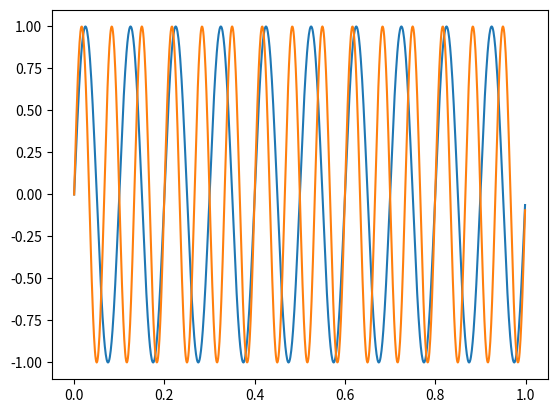
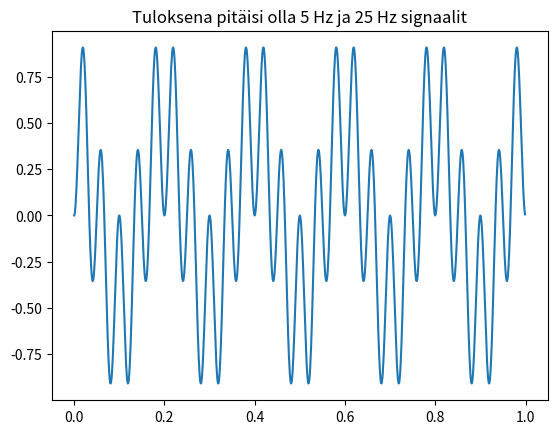
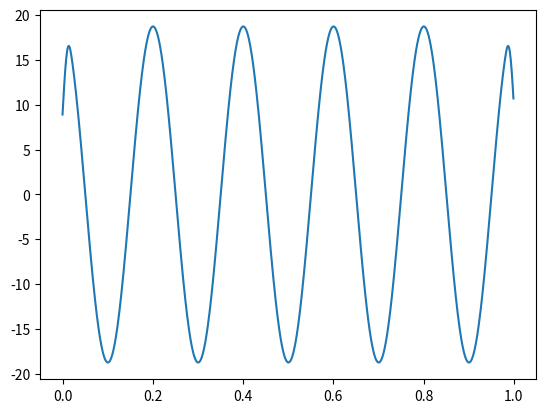

Write the Python code that produced these figures, in order.
import numpy as np
import matplotlib.pyplot as plt

""" Tehdään ensin numpyllä kaksi sinimuotoista signaalia
    kerrotaan ne keskenään ja piirretään matplotlibin avulla
    nuo kaksi signaalia yhteen kuvaan ja tulos toiseen kuvaan"""

Fs = 1000
Ts = 1/Fs
t = np.arange(0,1,Ts)   # start = 0, stop = 1sekuntti ja steppi = Ts
N = t.size
#print(t), # jos haluat katsoa millainen 1000 näytteen mittainen "vektori" syntyi

f1 = 10
f2 = 15
sig1 = np.sin(2*np.pi*f1*t)
sig2 = np.sin(2*np.pi*f2*t)
tulo = sig1*sig2

# 25 Hz suodatetaan pois
suodatin = np.ones((40,)) # Eli tehdään pystyvektori, jossa 40 kpl ykkösiä
suodatettu = np.convolve(tulo,suodatin,mode='same')
plt.figure(4)
plt.plot(t, suodatettu)

plt.figure(1)
plt.plot(t,sig1)
plt.plot(t,sig2)

plt.figure(2)
plt.plot(t,tulo)
plt.title('Tuloksena pitäisi olla 5 Hz ja 25 Hz signaalit')
plt.show()

""" Sinun tehtävänä on todistaa, että tuloksena on todella 5 Hz ja 25 Hz signaalit. 
    Sen voi tehdä joko siten, että suodattaa 25 Hz taajuisen signaalin täysin pois
    suodattimella joka summaa 40 peräkkäistä näytettä (1000&25 = 40 eli yhdestä 25 Hz 
    signaalin jaksosta ehditään ottaa 40 näytettä. Koska puolet noista näytteistä on 
    positiivisia ja puolet negatiivisia, niin jos suodatus tulos on aina summa 40
    perättäisen näytteen yli, niin 25 Hz signaali poistuu täysin ja jäljelle jää
    5 Hz signaali (1000/5 = 200, joten tämä signaali vain vahvistuu suodattimen läpi
    mennessään, mutta taajuus pysyy samana. 
    
    Toinen tapa todistaa, että tulossa on nuo kaksi komponenttia on laskea tulo signaalista
    sen taajuus sisältö fourier muunnoksella. Sekin löytyy NumPystä.
    
    Molemmista tavoista on tässä alla nyt vähän esimerkkiä, teidän tulee vain kokeilla
    ja soveltaa

    suodatin = np.ones((40,)) # Eli tehdään pystyvektori, jossa 40 kpl ykkösiä
    suodatettu = np.convolve(tulo,suodatin,mode='same')
    
"""

taajuussisalto = np.fft.fft(tulo)  #tuloksena on kompleksinen signaali, missä
                                   # reaali osa kertoo kuinka paljon eri taajuuksilla oli
                                   # cos signaalin vaiheessa olevaa komponenttia
                                   # ja imaginääri osa kertoo kuinka paljon eri taajuuksilla
                                   # oli sini signaalin vaiheessa olevaa komponenttia
                                   # FFT:n tuloksena on yhtä monta taajuuspistettä, kuin
                                   # näytteitä oli inputtina annetussa signaalissa.
                                   # Jos näytteitä on N kpl ja näytetaajuus on Fs, niin
                                   # ensimmäinen FFT tulos taajuussisalto[0] = 0 Hz
                                   # seuraavat tulokset ovat taajuussisalto[1] = Fs/N = 1000/1000 = 1Hz
                                   # taajuussisalto[499] = 
xakseli = Fs/N*np.arange(0,Fs/2,Fs/N) 
taajuuteenAsti = 500 
plt.figure(3)
plt.semilogy(xakseli[0:taajuuteenAsti],np.abs(taajuussisalto[0:taajuuteenAsti]))
plt.show()
plt.close()

print(taajuussisalto[499:501])
